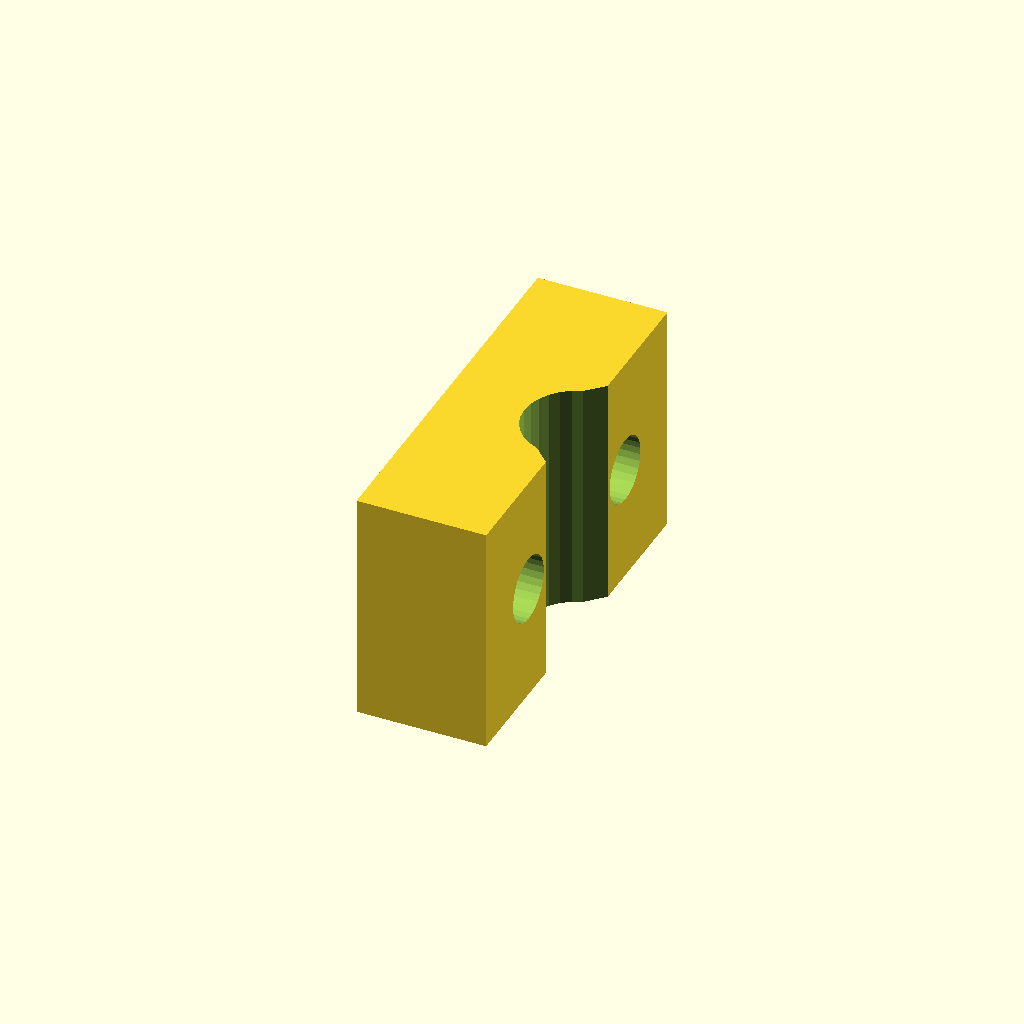
Cell 1 — every parameter at its default value.
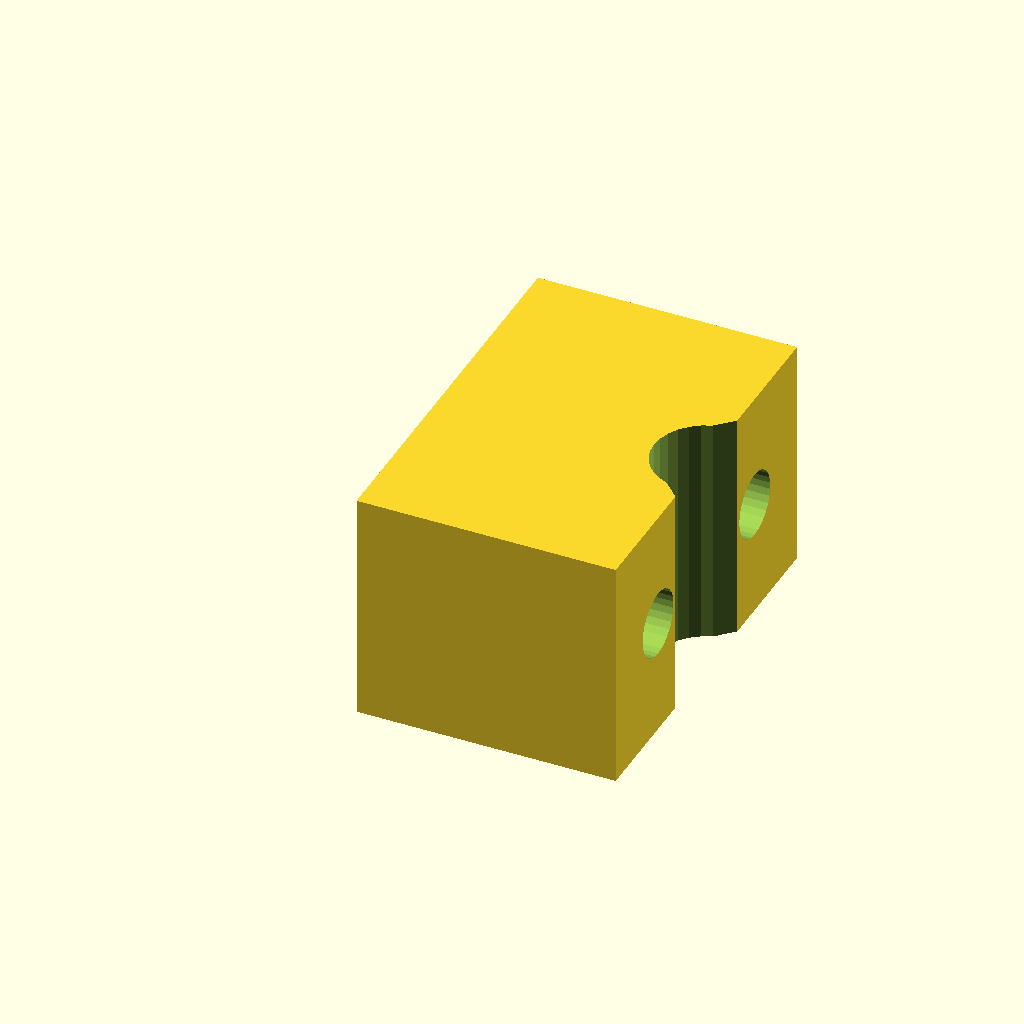
Cell 2: the same model with x = 20.
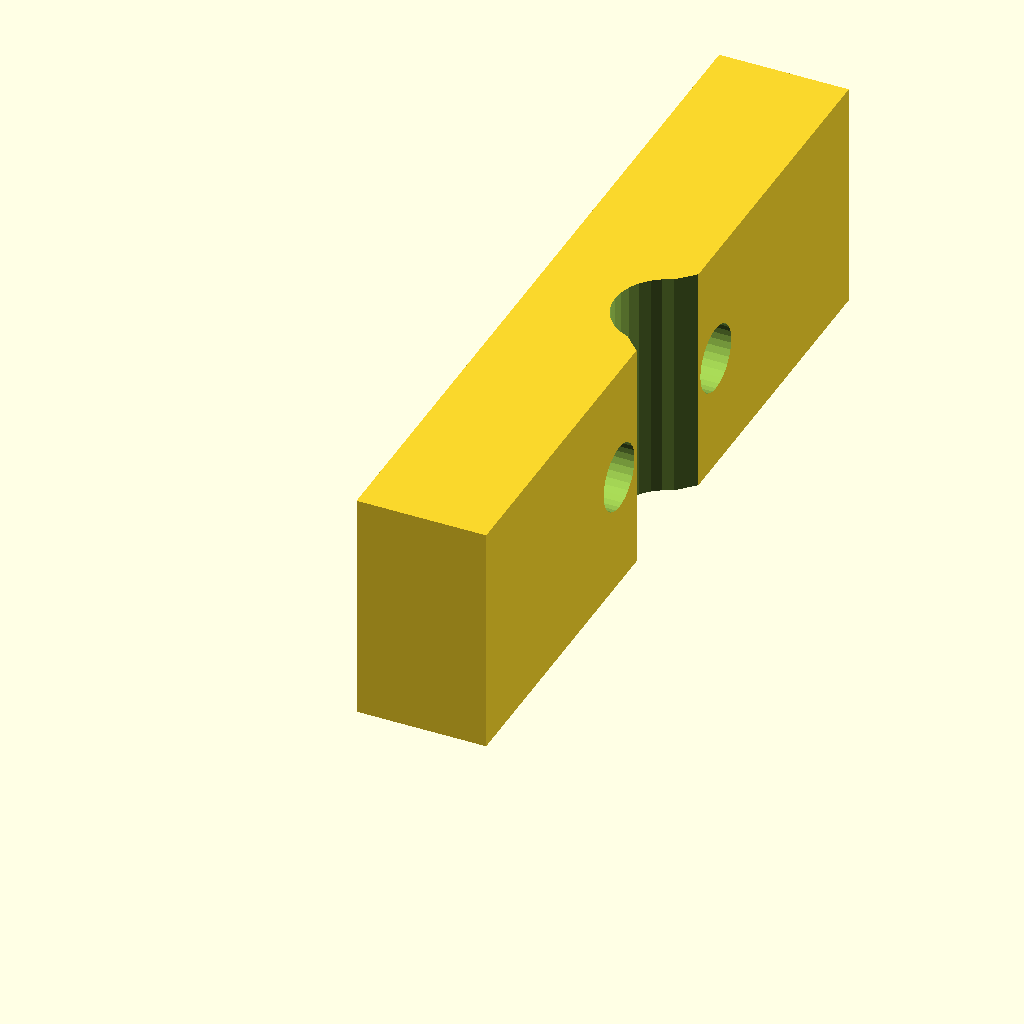
Cell 3: the same model with y = 60.
One fixed orthographic camera (rotation 55°, 0°, 25°; colour scheme Cornfield) for every cell.
The OpenSCAD source (sibrap/abs/frame-part03.scad):
include <config.scad>

x=10;
y=30;
z=FRAME;

// difference between details
delta=0.05;

module frame_part03() {
difference() {
	cube([x,y,z]);
	translate([x,y/2-1.5*sqrt(2)-3,-1])rotate([0,0,45])cube([3,3,z+2]);
	translate([x,y/2-1.5*sqrt(2)+3,-1])rotate([0,0,45])cube([3,3,z+2]);
	translate([x,y/2,-1])cylinder(r=4+delta,h=z+2);
	translate([-1,y/2-8,z/2])rotate([0,90,0])cylinder(r=2.5+delta,h=x+2);
	translate([-1,7,z/2])rotate([0,90,0])cylinder(r=4.25+delta,h=6.5++delta);
	translate([-1,y/2+8,z/2])rotate([0,90,0])cylinder(r=2.5+delta,h=x+2);
	translate([-1,23,z/2])rotate([0,90,0])cylinder(r=4.25+delta,h=6.5+delta);
}
}

frame_part03();
Parameter table extracted from the source (name, type, default, range or options):
x: number, default 10
y: number, default 30
delta: number, default 0.05
